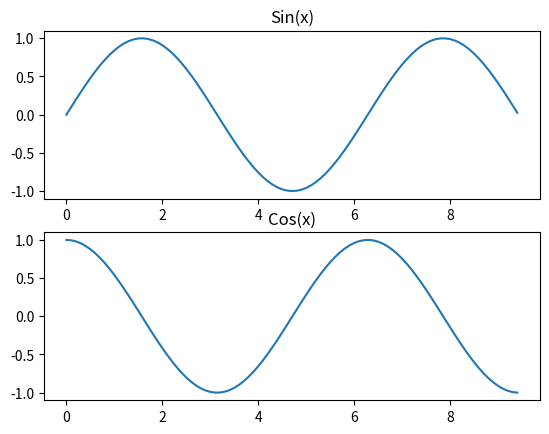

The matplotlib source for this figure:
import numpy as np
import matplotlib.pyplot as plt

# 计算正弦和余弦曲线上的点的 x 和 y 坐标
x = np.arange(0,  3  * np.pi,  0.1)
y_sin = np.sin(x)
y_cos = np.cos(x)

# 建立 subplot 网格，高为 2，宽为 1
# 激活第一个 subplot, 位于第一行
plt.subplot(2,  1,  1)
# 绘制第一个图像
plt.plot(x, y_sin)
plt.title('Sin(x)')
# 将第二个 subplot 激活，并绘制第二个图像， 位于第2行;
plt.subplot(2,  1,  2)
plt.plot(x, y_cos)

plt.title('Cos(x)')
# 展示图像
plt.show()
